Dataset: XAIMOD (GitHub, bleusaphir/XAIMOD). Classes: benin, cancer.

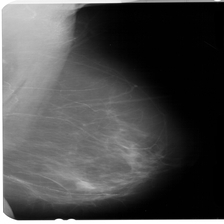
Label: benin

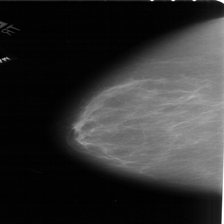
Label: cancer

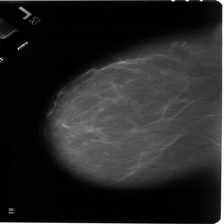
Label: benin

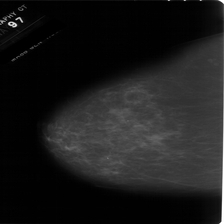
Label: cancer
